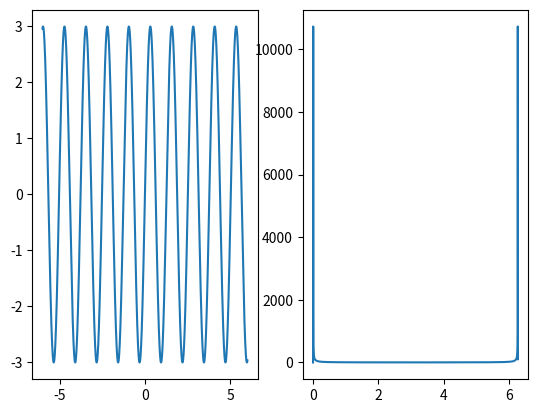

Write Python code to recreate this figure.
import numpy as np
import matplotlib.pyplot as plt
from numpy.fft import fft

# Discrete Fourier Transform Implementation
def dft(y):
    N = len(y)
    mat = np.zeros((N, N))
    for i in range(len(mat)):
        for j in range(len(mat[i])):
            mat[i][j] = (i * j) % N
    mat = np.exp(mat*-1j*2*np.pi/N)
    four = np.matmul(mat, y)
    return four

x = np.linspace(-6,6,10000)
y = 3 * np.sin(5*x)# + np.random.rand(100)
#df = np.abs(dft(y))
ff = np.abs(fft(y))
xf = np.ones(len(ff))
xf = xf * 2*np.pi/len(xf)

for i in range(len(xf)):
    xf[i] *= i

fig, ax = plt.subplots(1, 2)
ax[0].plot(x, y)
ax[1].plot(xf, ff)
#ax[1].plot(xf, df)
plt.show()
print(np.abs(dft(np.array([8, 4, 8, 0]))))
